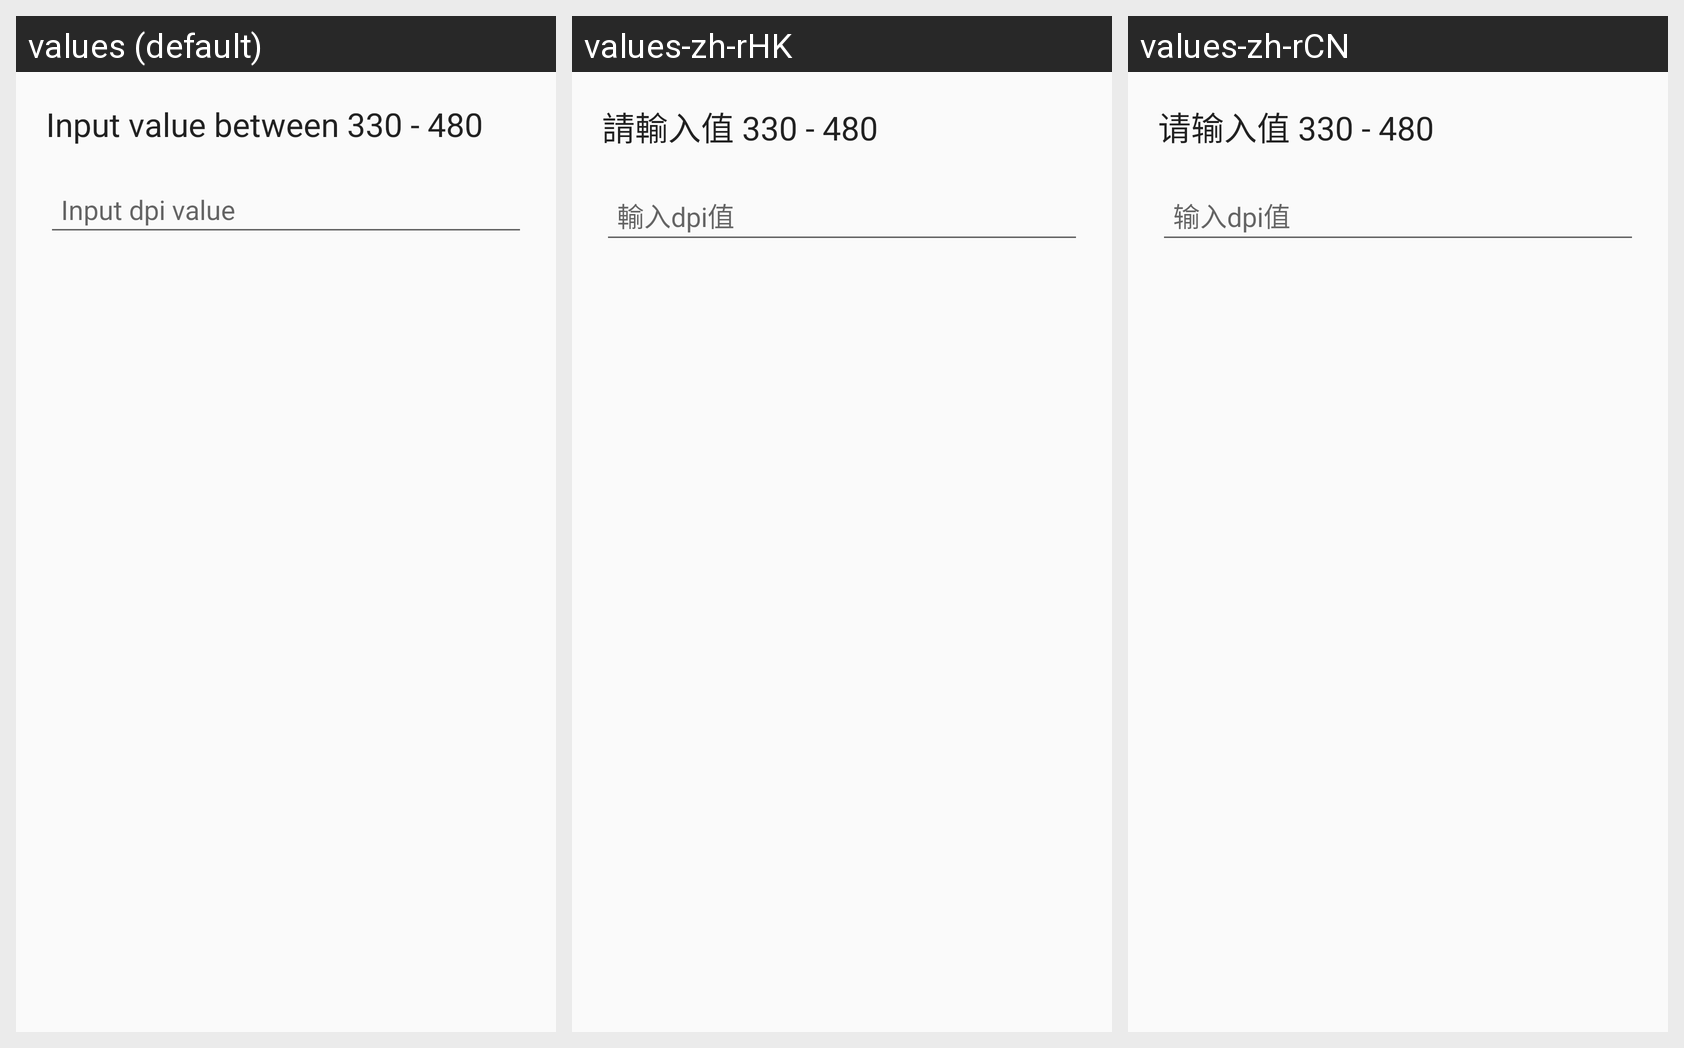

Locale-by-locale string values for the Android screen shown in this grid:
Android screen res/layout/dpi_dialog_view_input.xml rendered under 3 locales, left to right: values (default), values-zh-rHK, values-zh-rCN. Device: Nexus 5 (rendered at 1080×1920; each locale shown at half size, 540×960, under a caption strip naming it); theme LeoTheme_Blue.
Other locales in the repository, not shown: values-es, values-ja, values-zh-rTW.
Strings drawn on this screen, with the default value and each locale's value (text and hints the layout hard-codes, and strings that could not be matched under every locale, appear in the picture but are not listed):

custom_dpi_input
  values: Input value between 330 - 480
  values-zh-rHK: 請輸入值 330 - 480
  values-zh-rCN: 请输入值 330 - 480

text_hint
  values: Input dpi value
  values-zh-rHK: 輸入dpi值
  values-zh-rCN: 输入dpi值
